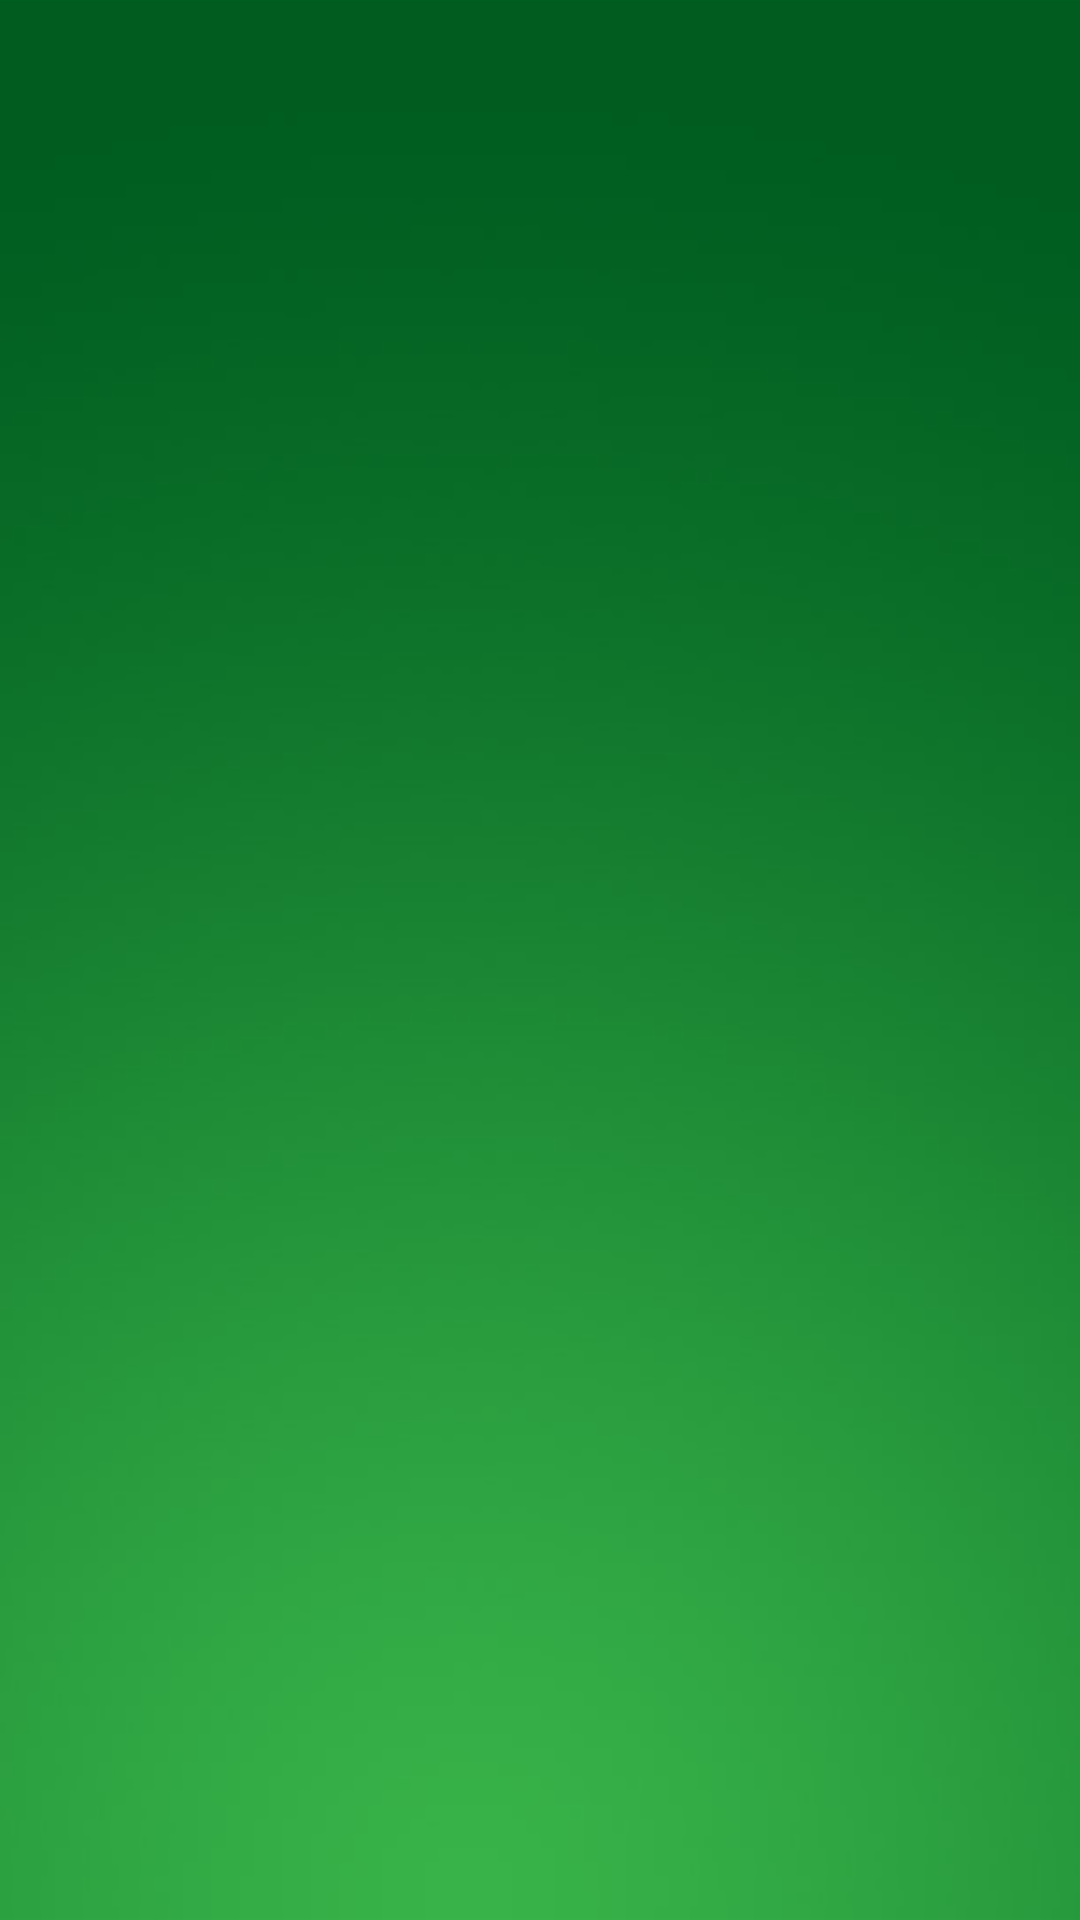

The Android layout XML behind this screen, and the referenced resources:
<!-- AndroidManifest.xml: application theme AppTheme -->
<!-- res/layout/custom_toast.xml -->
<RelativeLayout xmlns:android="http://schemas.android.com/apk/res/android"
    android:id="@+id/custom_toast_container"
    android:layout_width="fill_parent"
    android:layout_height="fill_parent"
    android:orientation="vertical">

    <ImageView
        android:layout_width="match_parent"
        android:layout_height="match_parent"
        android:layout_alignParentTop="true"
        android:scaleType="centerCrop"
        android:src="@drawable/hdgradientgreen1" />

    <TextView
        android:id="@+id/text"
        style="@style/player_name_text"
        android:layout_width="wrap_content"
        android:layout_height="wrap_content"
        android:layout_centerInParent="true"
        android:text=""
        android:textAlignment="center"
        android:textSize="30sp" />

    <ImageView
        android:id="@+id/image"
        android:layout_width="200dp"
        android:layout_height="200dp"
        android:layout_above="@id/text"
        android:layout_centerHorizontal="true"
        android:layout_centerVertical="true"
        android:layout_marginBottom="16dp" />
</RelativeLayout>
<!-- resources referenced by this layout -->
<resources>
  <!-- drawable hdgradientgreen1: png bitmap (drawable-hdpi, 83628 bytes) -->
  <style name="player_name_text">
          <item name="android:fontFamily">@font/pokerkings</item>
          <item name="android:gravity">center_horizontal</item>
          <item name="android:shadowColor">#222222</item>
          <item name="android:shadowDx">5</item>
          <item name="android:shadowDy">5</item>
          <item name="android:shadowRadius">10</item>
          <item name="android:textAllCaps">false</item>
          <item name="android:textColor">#fdd835</item>
      </style>
  <style name="AppTheme" parent="Theme.AppCompat.Light.NoActionBar">
          
          <item name="colorPrimary">@color/colorPrimary</item>
          <item name="colorPrimaryDark">@color/colorPrimaryDark</item>
          <item name="colorAccent">@color/colorAccent</item>
      </style>
  <color name="colorPrimary">#024b30</color>
  <color name="colorPrimaryDark">#024b30</color>
  <color name="colorAccent">#ffffff</color>
</resources>
